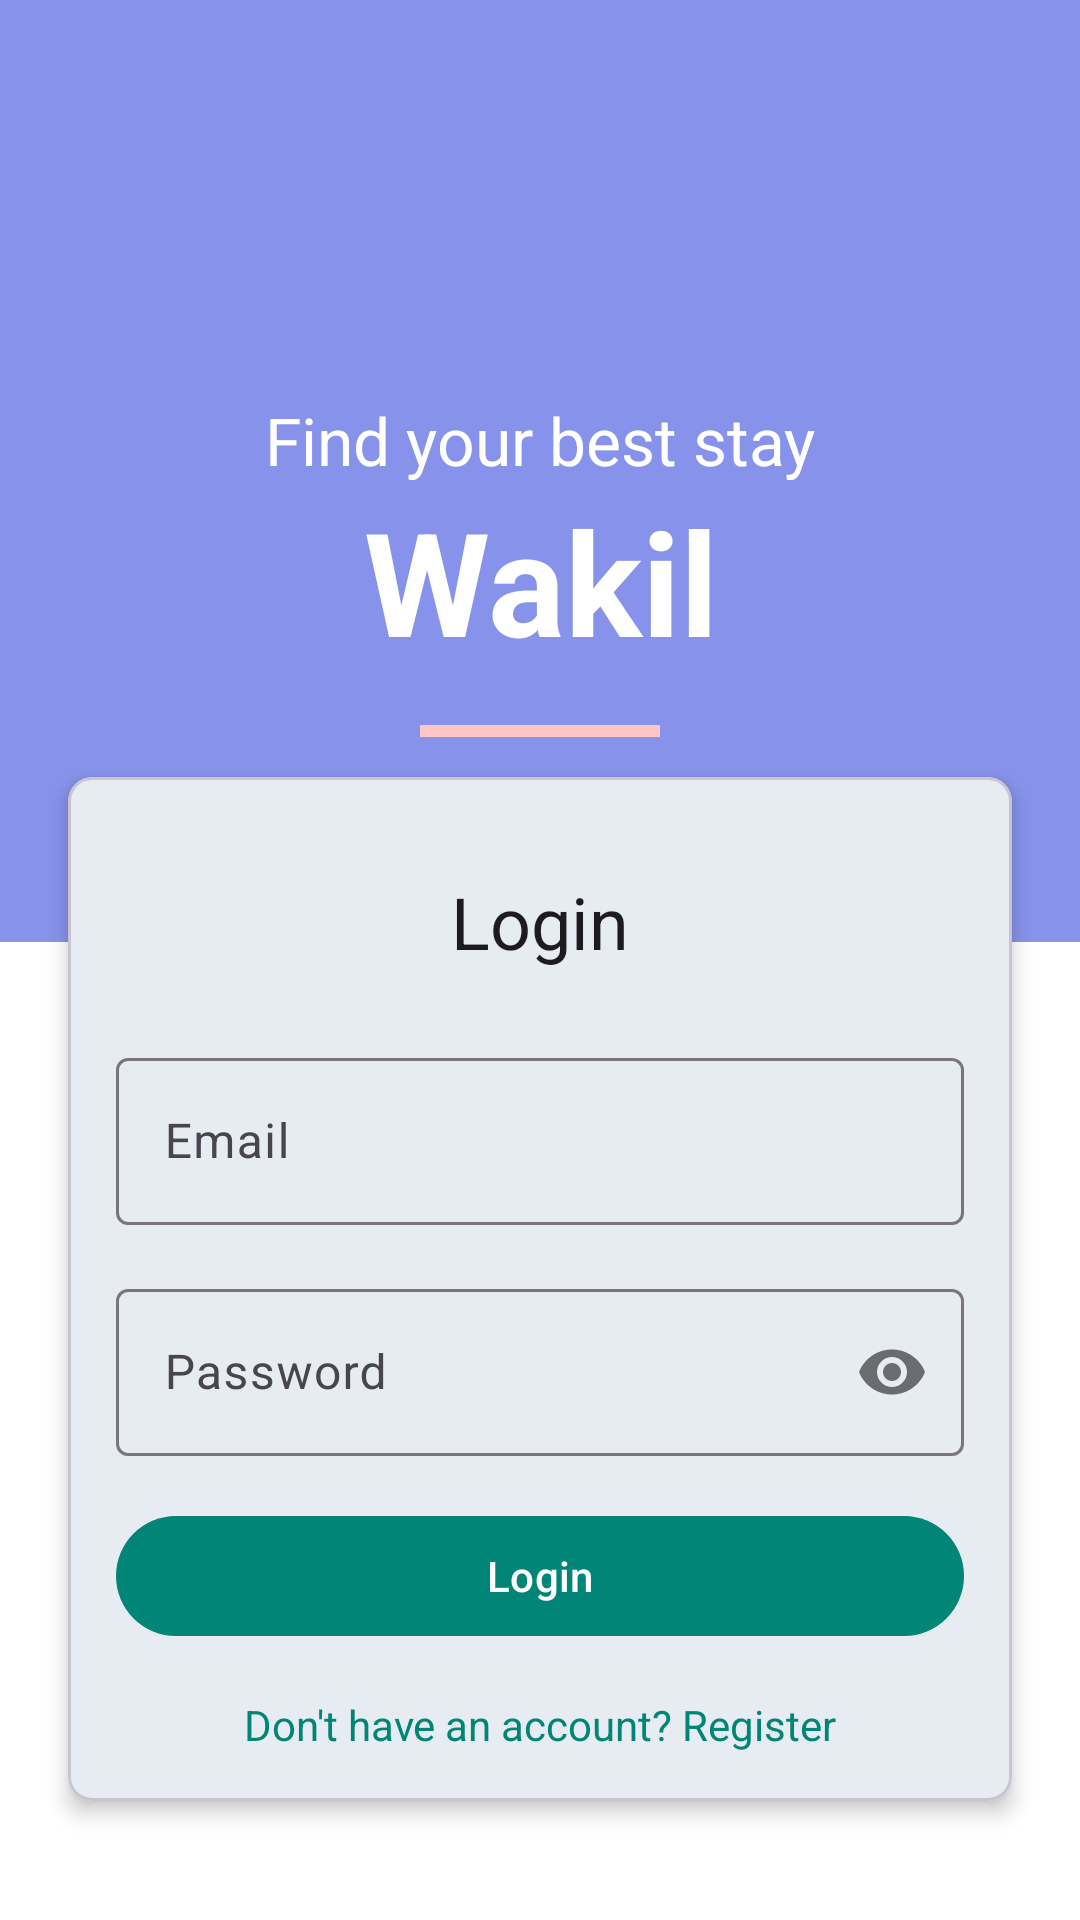

The Android layout XML behind this screen, and the referenced resources:
<!-- AndroidManifest.xml: application theme AppTheme -->
<!-- res/layout/activity_login.xml -->
<?xml version="1.0" encoding="utf-8"?>
<androidx.coordinatorlayout.widget.CoordinatorLayout xmlns:android="http://schemas.android.com/apk/res/android"
    xmlns:app="http://schemas.android.com/apk/res-auto"
    xmlns:tools="http://schemas.android.com/tools"
    android:layout_width="match_parent"
    android:layout_height="match_parent"
    android:background="#ffffff">

    <com.google.android.material.appbar.AppBarLayout
        android:layout_width="match_parent"
        android:layout_height="wrap_content"
        android:background="#8793eb"
        app:elevation="0dp">

        <com.google.android.material.appbar.MaterialToolbar
            android:id="@+id/toolbar"
            android:layout_width="match_parent"
            android:layout_height="?attr/actionBarSize" />

    </com.google.android.material.appbar.AppBarLayout>

    <RelativeLayout
        android:layout_width="match_parent"
        android:layout_height="match_parent"
        app:layout_behavior="@string/appbar_scrolling_view_behavior">

        <ScrollView
            android:layout_width="match_parent"
            android:layout_height="match_parent">

            <LinearLayout
                android:layout_width="match_parent"
                android:layout_height="wrap_content"
                android:orientation="vertical">

                <LinearLayout
                    android:layout_width="match_parent"
                    android:layout_height="250dp"
                    android:background="#8793eb"
                    android:gravity="center"
                    android:orientation="vertical">

                    <TextView
                        android:layout_width="match_parent"
                        android:layout_height="wrap_content"
                        android:text="@string/backdrop_subtitle"
                        android:textAlignment="center"
                        android:textColor="#FFFFFF"
                        android:textSize="22sp" />

                    <TextView
                        android:layout_width="match_parent"
                        android:layout_height="wrap_content"
                        android:text="@string/app_name"
                        android:textAlignment="center"
                        android:textColor="#FFFFFF"
                        android:textSize="48sp"
                        android:textStyle="bold" />

                    <View
                        android:layout_width="80dp"
                        android:layout_height="4dp"
                        android:layout_marginTop="16dp"
                        android:background="#ffc6c6" />
                </LinearLayout>

                <com.google.android.material.card.MaterialCardView
                    android:layout_width="match_parent"
                    android:layout_height="wrap_content"
                    android:layout_marginLeft="16dp"
                    android:layout_marginTop="-64dp"
                    android:layout_marginRight="16dp"
                    android:layout_marginBottom="16dp"
                    app:cardCornerRadius="8dp"
                    app:cardElevation="4dp"
                    app:cardUseCompatPadding="true">

                    <LinearLayout
                        android:layout_width="match_parent"
                        android:layout_height="wrap_content"
                        android:orientation="vertical"
                        android:padding="16dp">

                        <TextView
                            android:layout_width="match_parent"
                            android:layout_height="wrap_content"
                            android:layout_marginTop="16dp"
                            android:layout_marginBottom="24dp"
                            android:text="@string/login"
                            android:textAlignment="center"
                            android:textColor="?attr/colorOnSurface"
                            android:textSize="24sp" />

                        <com.google.android.material.textfield.TextInputLayout
                            style="@style/Widget.Material3.TextInputLayout.OutlinedBox"
                            android:layout_width="match_parent"
                            android:layout_height="wrap_content"
                            android:layout_marginBottom="16dp">

                            <com.google.android.material.textfield.TextInputEditText
                                android:id="@+id/et_email"
                                android:layout_width="match_parent"
                                android:layout_height="wrap_content"
                                android:hint="@string/email"
                                android:inputType="textEmailAddress"
                                android:maxLines="1" />
                        </com.google.android.material.textfield.TextInputLayout>

                        <com.google.android.material.textfield.TextInputLayout
                            style="@style/Widget.Material3.TextInputLayout.OutlinedBox"
                            android:layout_width="match_parent"
                            android:layout_height="wrap_content"
                            android:layout_marginBottom="16dp"
                            app:passwordToggleEnabled="true">

                            <com.google.android.material.textfield.TextInputEditText
                                android:id="@+id/et_password"
                                android:layout_width="match_parent"
                                android:layout_height="wrap_content"
                                android:hint="@string/password"
                                android:inputType="textPassword"
                                android:maxLines="1" />
                        </com.google.android.material.textfield.TextInputLayout>

                        <com.google.android.material.button.MaterialButton
                            android:id="@+id/btn_login"
                            style="@style/Widget.Material3.Button"
                            android:layout_width="match_parent"
                            android:layout_height="wrap_content"
                            android:text="@string/login" />

                        <TextView
                            android:id="@+id/tv_register"
                            android:layout_width="match_parent"
                            android:layout_height="wrap_content"
                            android:layout_marginTop="16dp"
                            android:gravity="center"
                            android:text="@string/dont_have_account"
                            android:textColor="?attr/colorPrimary" />

                        <com.google.android.material.button.MaterialButton
                            android:id="@+id/btn_skip"
                            style="@style/Widget.Material3.Button.TonalButton"
                            android:layout_width="match_parent"
                            android:layout_height="wrap_content"
                            android:layout_marginTop="16dp"
                            android:text="@string/skip_debug"
                            android:visibility="gone"
                            tools:visibility="visible" />

                    </LinearLayout>

                </com.google.android.material.card.MaterialCardView>
            </LinearLayout>
        </ScrollView>
    </RelativeLayout>
</androidx.coordinatorlayout.widget.CoordinatorLayout>
<!-- resources referenced by this layout -->
<resources>
  <string name="app_name">Wakil</string>
  <string name="backdrop_subtitle">Find your best stay</string>
  <string name="dont_have_account">Don\'t have an account? Register</string>
  <string name="email">Email</string>
  <string name="login">Login</string>
  <string name="password">Password</string>
  <string name="skip_debug">Skip (Debug)</string>
  <style name="AppTheme" parent="Theme.Material3.Light.NoActionBar">
          
          <item name="colorPrimary">@color/colorPrimary</item>
          <item name="colorOnPrimary">#FFFFFF</item>
          <item name="colorPrimaryContainer">#D8E2FF</item>
          <item name="colorOnPrimaryContainer">#001A41</item>
          <item name="colorSecondary">#565E71</item>
          <item name="colorOnSecondary">#FFFFFF</item>
          <item name="colorAccent">@color/colorAccent</item>
      </style>
  <color name="colorPrimary">#008577</color>
  <color name="colorAccent">#D81B60</color>
</resources>
